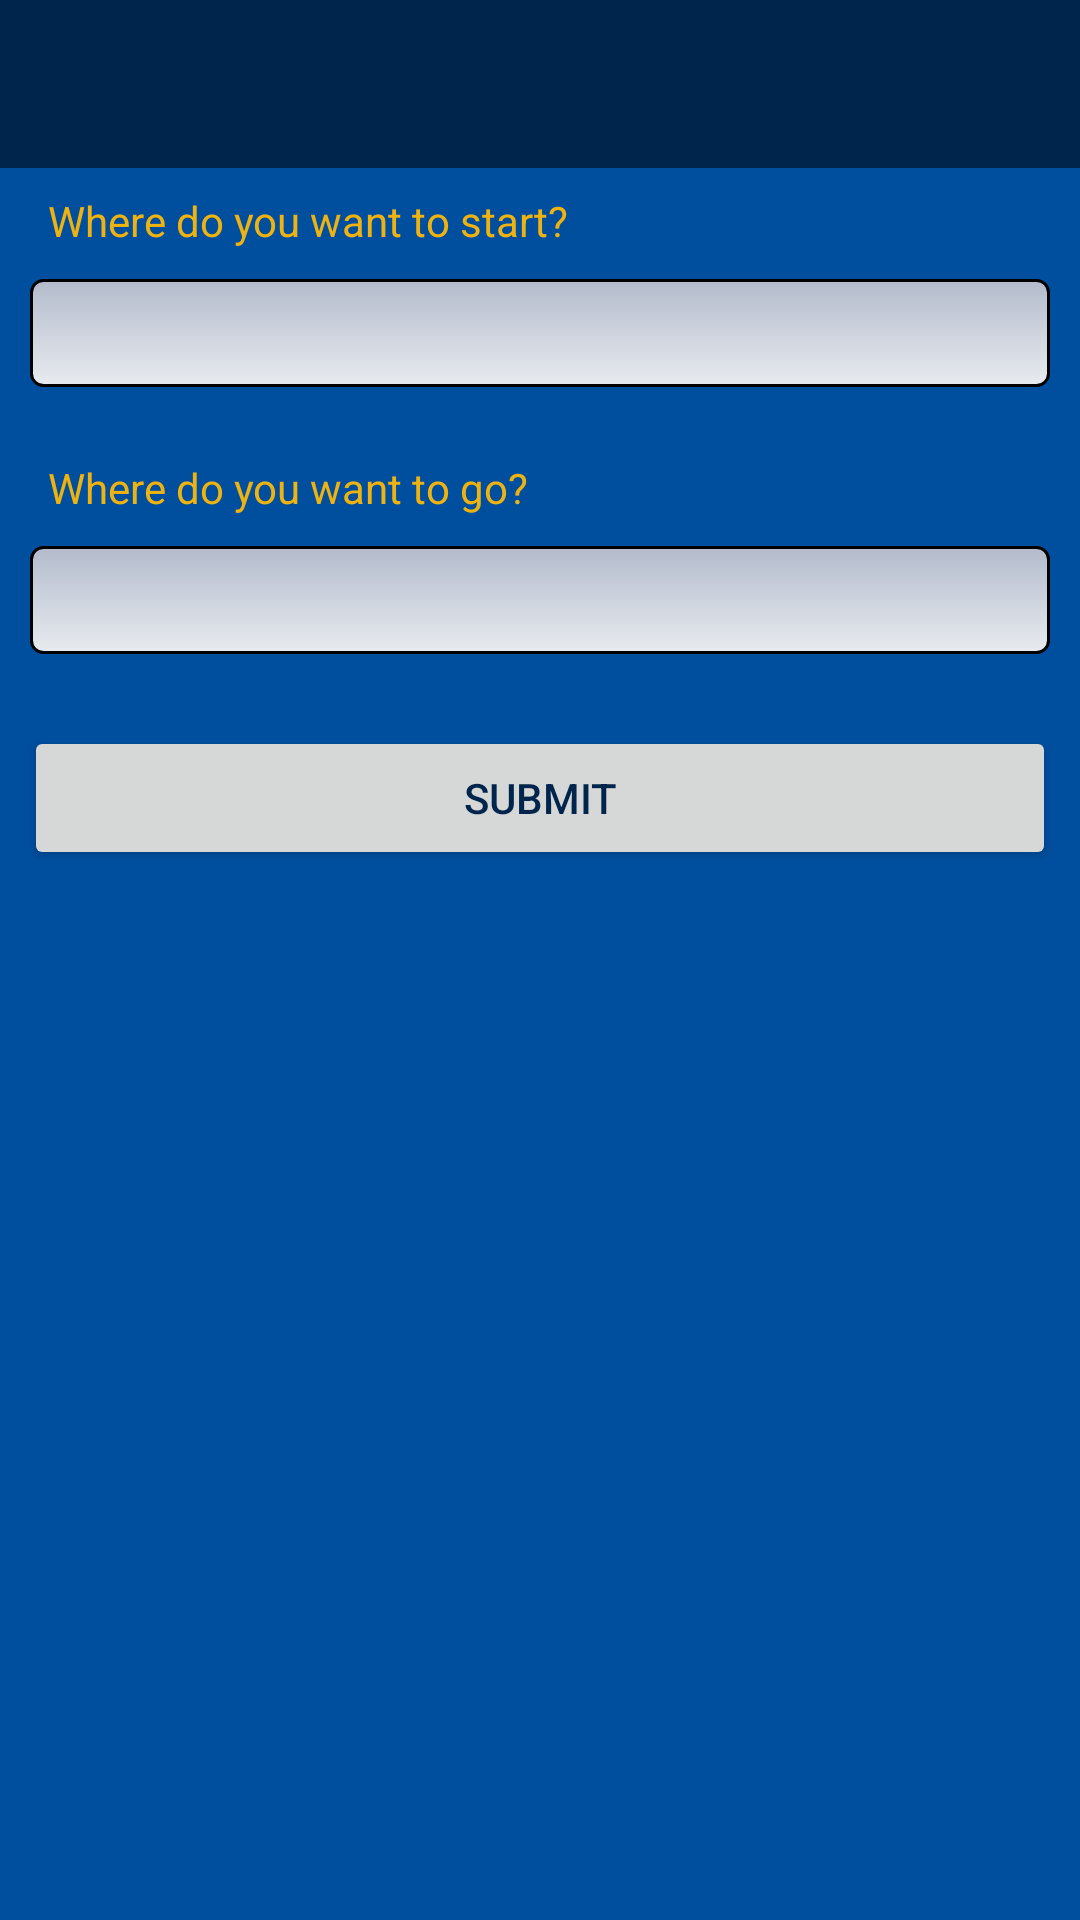

Layout XML and referenced resources for this Android screen:
<!-- AndroidManifest.xml: application theme AppTheme -->
<!-- res/layout/content_location_picker.xml -->
<?xml version="1.0" encoding="utf-8"?>
<android.support.constraint.ConstraintLayout
    xmlns:android="http://schemas.android.com/apk/res/android"
    xmlns:app="http://schemas.android.com/apk/res-auto"
    xmlns:tools="http://schemas.android.com/tools"
    android:layout_width="match_parent"
    android:layout_height="match_parent"
    android:background="@color/colorPrimary">

    <Spinner
        android:id="@+id/spinner_origin_loc"
        style="@style/spinner_style"
        android:layout_width="0dp"
        android:layout_height="36dp"
        android:layout_marginLeft="16dp"
        android:layout_marginRight="16dp"
        android:layout_marginStart="16dp"
        android:layout_marginTop="16dp"
        app:layout_constraintLeft_toLeftOf="parent"
        app:layout_constraintRight_toRightOf="parent"
        app:layout_constraintTop_toBottomOf="@+id/textView2"></Spinner>

    <Spinner
        android:id="@+id/spinner_dest_loc"
        style="@style/spinner_style"
        android:layout_width="0dp"
        android:layout_height="36dp"
        android:layout_marginLeft="16dp"
        android:layout_marginRight="16dp"
        android:layout_marginStart="16dp"
        android:layout_marginTop="16dp"
        app:layout_constraintLeft_toLeftOf="parent"
        app:layout_constraintRight_toRightOf="parent"
        app:layout_constraintTop_toBottomOf="@+id/textView3"></Spinner>

    <Button
        android:id="@+id/but_submit_loc"
        android:layout_width="0dp"
        android:layout_height="wrap_content"
        android:layout_marginLeft="8dp"
        android:layout_marginRight="8dp"
        android:layout_marginTop="24dp"
        android:onClick="submitLocations"
        android:text="@string/button_submit_Locs"
        app:layout_constraintLeft_toLeftOf="parent"
        app:layout_constraintRight_toRightOf="parent"
        app:layout_constraintTop_toBottomOf="@+id/spinner_dest_loc"
        android:textColor="@color/colorPrimaryDark"
        android:layout_marginStart="8dp"
        android:layout_marginEnd="8dp"
        app:layout_constraintHorizontal_bias="0.0" />

    <TextView
        android:id="@+id/textView2"
        android:layout_width="0dp"
        android:layout_height="wrap_content"
        android:layout_marginLeft="16dp"
        android:layout_marginStart="16dp"
        android:layout_marginTop="64dp"
        android:text="@string/txtbox_origin_spinner"
        android:textColor="@color/buzzYellow"
        app:layout_constraintLeft_toLeftOf="parent"
        app:layout_constraintTop_toTopOf="parent" />

    <TextView
        android:id="@+id/textView3"
        android:layout_width="0dp"
        android:layout_height="wrap_content"
        android:layout_marginLeft="16dp"
        android:layout_marginStart="16dp"
        android:layout_marginTop="24dp"
        android:text="@string/txtbox_dest_spinner"
        android:textColor="@color/buzzYellow"
        app:layout_constraintLeft_toLeftOf="parent"
        app:layout_constraintTop_toBottomOf="@+id/spinner_origin_loc" />

    <android.support.v7.widget.Toolbar
        android:id="@+id/locPic_toolBar"
        android:layout_width="0dp"
        android:layout_height="wrap_content"
        android:background="@color/colorPrimaryDark"
        android:minHeight="?attr/actionBarSize"
        android:layout_marginLeft="0dp"
        app:layout_constraintLeft_toLeftOf="parent"
        app:layout_constraintTop_toTopOf="parent"
        android:layout_marginTop="0dp"
        android:layout_marginRight="0dp"
        app:layout_constraintRight_toRightOf="parent"
        android:title="@string/toolbar_title"
        />

</android.support.constraint.ConstraintLayout>
<!-- resources referenced by this layout -->
<resources>
  <color name="buzzYellow">#eeb211</color>
  <color name="colorPrimary">#004f9f</color>
  <color name="colorPrimaryDark">#00254c</color>
  <string name="button_submit_Locs">Submit</string>
  <string name="txtbox_dest_spinner">Where do you want to go?</string>
  <string name="txtbox_origin_spinner">Where do you want to start?</string>
  <style name="spinner_style">
          <item name="android:layout_width">match_parent</item>
          <item name="android:layout_height">wrap_content</item>
          <item name="android:background">@drawable/gradient_spinner</item>
          <item name="android:layout_margin">10dp</item>
          <item name="android:paddingLeft">8dp</item>
          <item name="android:paddingRight">20dp</item>
          <item name="android:paddingTop">5dp</item>
          <item name="android:paddingBottom">5dp</item>
          <item name="android:popupBackground">#DFFFFFFF</item>
      </style>
  <style name="AppTheme" parent="Theme.AppCompat.Light.DarkActionBar">
          
          <item name="colorPrimary">@color/colorPrimary</item>
          <item name="colorPrimaryDark">@color/colorPrimaryDark</item>
          <item name="colorAccent">@color/colorAccent</item>
      </style>
  <!-- drawable gradient_spinner (drawable) -->
  <?xml version="1.0" encoding="utf-8"?>
  <selector xmlns:android="http://schemas.android.com/apk/res/android">
  
      <item><layer-list>
          <item><shape>
              <gradient android:angle="90" android:endColor="#B3BBCC" android:startColor="#E8EBEF" android:type="linear" />
  
              <stroke android:width="1dp" android:color="#000000" />
  
              <corners android:radius="4dp" />
  
              <padding android:bottom="3dp" android:left="3dp" android:right="3dp" android:top="3dp" />
          </shape></item>
          
          
      </layer-list></item>
  
  </selector>
  <color name="colorAccent">#FF4081</color>
</resources>
